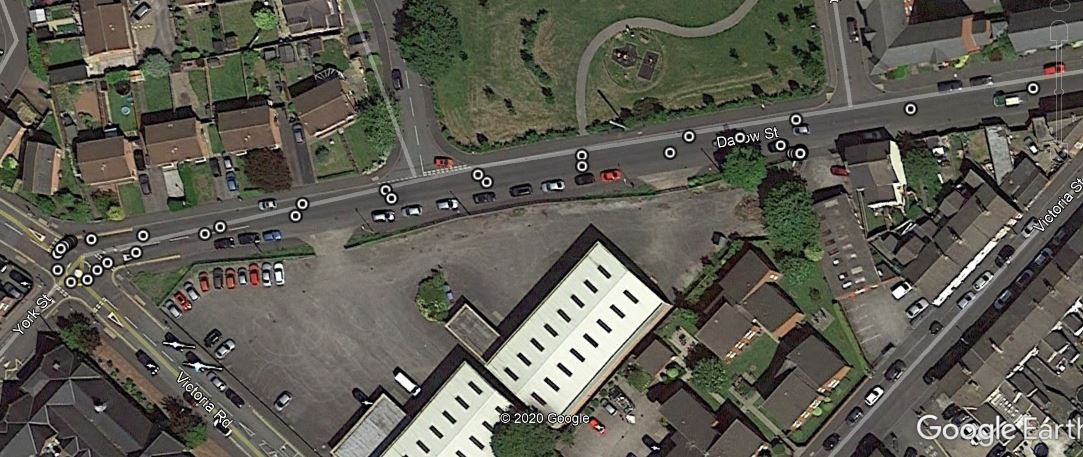

Values plotted in this chart, from the file beside it:
No of GPS Satellites Available, Time Since Start of Day (seconds), Latitude (degrees), Longitude (degrees), Velocity (km/hr), Heading (degrees), Height (km), Vertical velocity (km/hr), Sample period (seconds), Steering Angle (degrees), Wheel Speed Front Left (rad/sec), Wheel Speed Front Right (rad/sec), Wheel Speed Rear Left (rad/sec), Wheel Speed Rear Right (rad/sec), Yaw Rate (deg/sec), Indicated Vehicle Speed (km/hr), Indicated Longitudinal Acceleration (g), Indicated Lateral Acceleration (g), Handbrake (0 or 1), Gear Requested (Number fof gear employed…, Gear (Number fof gear employed 1-5), Engine Speed (rev/min), Coolant Temperature (degrees), Clutch Position (0 or 1)
137.0, 42374, 52.81, -1.639, 3.686, 294.7, 63.78, -0.05, 0.1, 304.5, 4.99, 3.78, 4.48, 3.27, -12.9, 4.27, 0.07956, -0.05916, 0.0, 1.0, 3.0, 1106, 89.0, 0.0
137.0, 42374, 52.81, -1.639, 3.827, 292.4, 63.77, -0.06, 0.1, 279.2, 5.29, 4.08, 4.74, 3.46, -13.8, 4.61, 0.08976, -0.04998, 0.0, 1.0, 3.0, 1131, 89.0, 0.0
137.0, 42374, 52.81, -1.639, 4.291, 286.3, 63.76, -0.06, 0.1, 236.2, 5.56, 4.49, 5.1, 3.91, -12.0, 4.96, 0.1091, 0.0, 0.0, 1.0, 3.0, 1221, 89.0, 0.0
137.0, 42374, 52.81, -1.639, 4.622, 290, 63.79, -0.03, 0.1, 202.5, 5.9, 4.95, 5.52, 4.4, -11.4, 5.29, 0.1397, 0.0, 0.0, 1.0, 3.0, 1296, 89.0, 0.0
137.0, 42374, 52.81, -1.639, 5.476, 299.8, 63.84, 0.02, 0.1, 156.7, 6.63, 5.53, 6.2, 5.07, -11.8, 5.83, 0.1693, 0.0, 0.0, 1.0, 3.0, 1329, 90.0, 0.0
137.0, 42374, 52.81, -1.639, 6.174, 295.1, 63.84, 0.02, 0.1, 108.2, 7.05, 6.15, 6.79, 5.79, -10.6, 6.35, 0.1897, 0.03978, 0.0, 1.0, 3.0, 1337, 90.0, 0.0
137.0, 42375, 52.81, -1.639, 6.361, 293.3, 63.81, -0.01, 0.1, 55.7, 7.65, 6.89, 7.48, 6.77, -7.9, 7.09, 0.1999, 0.07956, 0.0, 1.0, 3.0, 1344, 90.0, 0.0
137.0, 42375, 52.81, -1.639, 7.582, 300.4, 63.94, 0.11, 0.1, 0.0, 8.2, 7.49, 8.05, 7.49, -6.1, 7.69, 0.1897, 0.06936, 0.0, 1.0, 3.0, 1348, 90.0, 0.0
137.0, 42375, 52.81, -1.639, 8.464, 302, 64.02, 0.17, 0.1, 0.0, 8.65, 8.25, 8.61, 8.28, -3.6, 8.38, 0.1897, 0.1091, 0.0, 1.0, 3.0, 1357, 90.0, 0.0
137.0, 42375, 52.81, -1.639, 8.86, 301.4, 64.11, 0.23, 0.1, 0.0, 9.23, 9.19, 9.24, 9.15, 0.4, 9.05, 0.1795, 0.1397, 0.0, 1.0, 3.0, 1380, 90.0, 0.0
137.0, 42375, 52.81, -1.639, 9.742, 307, 64.29, 0.38, 0.1, 0.0, 9.85, 9.9, 9.64, 9.84, 2.1, 9.7, 0.1795, 0.1397, 0.0, 2.0, 3.0, 1447, 90.0, 0.0
137.0, 42375, 52.81, -1.639, 10.92, 308.8, 64.47, 0.51, 0.1, 0.0, 10.28, 10.76, 10.08, 10.6, 4.8, 10.25, 0.1601, 0.1601, 0.0, 2.0, 3.0, 1523, 90.0, 0.0
137.0, 42375, 52.81, -1.639, 11.19, 310, 64.72, 0.71, 0.1, 0.0, 10.7, 11.54, 10.64, 11.5, 9.3, 10.87, 0.1601, 0.1897, 0.0, 2.0, 3.0, 1586, 90.0, 0.0
137.0, 42375, 52.81, -1.639, 11.38, 306.6, 64.84, 0.77, 0.1, 0.0, 11.36, 12.46, 11.16, 12.29, 11.6, 11.67, 0.1499, 0.2101, 0.0, 2.0, 3.0, 1658, 90.0, 0.0
137.0, 42375, 52.81, -1.639, 11.78, 301.9, 64.94, 0.78, 0.1, 0.0, 12.01, 13.17, 11.67, 13.01, 13.4, 12.34, 0.1601, 0.1999, 0.0, 2.0, 3.0, 1751, 90.0, 0.0
137.0, 42376, 52.81, -1.639, 12.23, 299, 65.07, 0.84, 0.1, 0.0, 12.48, 13.84, 12.18, 13.58, 15.2, 13.01, 0.1601, 0.1693, 0.0, 2.0, 3.0, 1837, 90.0, 0.0
137.0, 42376, 52.81, -1.639, 13.28, 295.7, 65.12, 0.82, 0.1, 0.0, 13.11, 14.53, 12.83, 14.35, 16.3, 13.67, 0.1499, 0.1397, 0.0, 2.0, 3.0, 1929, 90.0, 0.0
137.0, 42376, 52.81, -1.639, 13.31, 291.7, 65.19, 0.81, 0.1, 0.0, 13.43, 15.03, 13.22, 14.79, 16.9, 14.05, 0.1193, 0.1397, 0.0, 2.0, 3.0, 2081, 90.0, 0.0
137.0, 42376, 52.81, -1.639, 13.84, 290.1, 65.26, 0.81, 0.1, 0.0, 13.83, 15.48, 13.74, 15.33, 17.3, 14.53, 0.09996, 0.1601, 0.0, 2.0, 3.0, 2221, 90.0, 0.0
137.0, 42376, 52.81, -1.639, 14.45, 288.1, 65.33, 0.81, 0.1, 0.0, 14.46, 16.04, 14.19, 15.66, 17.4, 15.13, 0.1091, 0.1897, 0.0, 2.0, 3.0, 2323, 90.0, 0.0
137.0, 42376, 52.81, -1.639, 14.53, 285.5, 65.34, 0.77, 0.1, 0.0, 15.09, 16.7, 14.61, 16.33, 18.1, 15.63, 0.1193, 0.2101, 0.0, 2.0, 3.0, 2356, 90.0, 0.0
137.0, 42376, 52.81, -1.639, 14.92, 283.6, 65.42, 0.79, 0.1, 0.0, 15.44, 17.11, 15.2, 16.83, 18.7, 16.19, 0.1295, 0.1999, 0.0, 2.0, 3.0, 2400, 90.0, 0.0
137.0, 42376, 52.81, -1.639, 15.72, 280.3, 65.39, 0.7, 0.1, 0.0, 15.95, 17.61, 15.69, 17.41, 18.5, 16.61, 0.1193, 0.1795, 0.0, 2.0, 3.0, 2423, 90.0, 0.0
137.0, 42376, 52.81, -1.639, 16.42, 275.3, 65.31, 0.59, 0.1, 0.0, 16.49, 18.13, 16.14, 17.88, 18.8, 17.12, 0.1193, 0.1897, 0.0, 2.0, 3.0, 2175, 90.0, 0.0
137.0, 42376, 52.81, -1.639, 16.87, 272.2, 65.26, 0.5, 0.1, 0.0, 16.88, 18.74, 16.65, 18.45, 19.5, 17.67, 0.1091, 0.1999, 0.0, 2.0, 3.0, 1918, 90.0, 0.0
137.0, 42376, 52.81, -1.639, 17.38, 270, 65.22, 0.43, 0.1, 0.0, 17.39, 19.28, 17.22, 18.86, 19.3, 18.19, 0.1295, 0.1999, 0.0, 2.0, 3.0, 1660, 90.0, 0.0
137.0, 42377, 52.81, -1.639, 17.82, 268.1, 65.17, 0.37, 0.1, 0.0, 18.03, 19.85, 17.81, 19.5, 19.3, 18.78, 0.1295, 0.2101, 0.0, 2.0, 3.0, 1737, 90.0, 0.0
137.0, 42377, 52.81, -1.639, 18.65, 266.3, 65.13, 0.32, 0.1, 0.0, 18.63, 20.32, 18.41, 20.12, 19.4, 19.39, 0.1397, 0.2295, 0.0, 2.0, 3.0, 1812, 90.0, 0.0
137.0, 42377, 52.81, -1.639, 18.98, 264.2, 65.07, 0.24, 0.1, 0.0, 19.45, 21.01, 19.01, 20.67, 18.7, 20.01, 0.1499, 0.1999, 0.0, 2.0, 3.0, 1850, 90.0, 0.0
137.0, 42377, 52.81, -1.639, 19.61, 262.7, 65.04, 0.2, 0.1, 0.0, 20.01, 21.66, 19.73, 21.39, 17.7, 20.67, 0.1601, 0.1795, 0.0, 2.0, 3.0, 1909, 90.0, 0.0
137.0, 42377, 52.81, -1.639, 20.28, 261, 65.0, 0.16, 0.1, 0.0, 20.62, 22.14, 20.28, 21.83, 16.7, 21.17, 0.1693, 0.1499, 0.0, 2.0, 3.0, 1963, 90.0, 0.0
137.0, 42377, 52.81, -1.639, 20.93, 258.5, 64.96, 0.13, 0.1, 0.0, 21.27, 22.57, 21.07, 22.37, 13.9, 21.84, 0.1795, 0.09996, 0.0, 2.0, 3.0, 2011, 90.0, 0.0
136.0, 42377, 52.81, -1.639, 21.75, 256.7, 64.94, 0.12, 0.1, 0.0, 21.9, 22.95, 21.72, 22.82, 11.7, 22.36, 0.1795, 0.07956, 0.0, 2.0, 3.0, 2057, 90.0, 0.0
136.0, 42377, 52.81, -1.639, 22.12, 255.4, 64.92, 0.11, 0.1, 0.0, 22.51, 23.44, 22.46, 23.36, 9.2, 22.93, 0.1795, 0.03978, 0.0, 2.0, 3.0, 2098, 90.0, 0.0
136.0, 42377, 52.81, -1.639, 22.88, 254.1, 64.9, 0.1, 0.1, 0.0, 23.3, 23.82, 23.21, 23.73, 6.4, 23.49, 0.1795, 0.00918, 0.0, 2.0, 3.0, 2120, 90.0, 0.0
136.0, 42378, 52.81, -1.639, 23.45, 252.7, 64.88, 0.09, 0.1, 0.0, 23.91, 24.21, 23.89, 24.23, 4.1, 23.95, 0.1693, 0.0, 0.0, 2.0, 3.0, 2162, 90.0, 0.0
136.0, 42378, 52.81, -1.639, 24, 253.3, 64.85, 0.09, 0.1, 0.0, 24.47, 24.79, 24.39, 24.67, 3.4, 24.48, 0.1499, 0.01938, 0.0, 2.0, 3.0, 2186, 90.0, 0.0
136.0, 42378, 52.81, -1.639, 24.68, 253.6, 64.81, 0.06, 0.1, 0.0, 25.08, 25.08, 24.93, 25.1, 2.5, 24.97, 0.1397, 0.02958, 0.0, 2.0, 3.0, 2221, 90.0, 0.0
136.0, 42378, 52.81, -1.639, 24.87, 252.6, 64.79, 0.06, 0.1, 0.0, 25.5, 25.63, 25.4, 25.58, 1.2, 25.38, 0.1397, 0.01938, 0.0, 2.0, 3.0, 2256, 90.0, 0.0
136.0, 42378, 52.81, -1.639, 25.52, 252.7, 64.74, 0.03, 0.1, 0.0, 25.96, 26.07, 25.88, 26.06, 1.0, 25.94, 0.1295, 0.03978, 0.0, 2.0, 3.0, 2288, 90.0, 0.0
136.0, 42378, 52.81, -1.639, 25.71, 252.1, 64.72, 0.03, 0.1, 0.0, 26.41, 26.46, 26.33, 26.4, 0.3, 26.3, 0.1193, 0.02958, 0.0, 2.0, 3.0, 2343, 90.0, 0.0
136.0, 42378, 52.81, -1.639, 26.4, 252.2, 64.69, 0.02, 0.1, 0.0, 26.89, 26.87, 26.71, 26.72, -0.1, 26.71, 0.1193, 0.0, 0.0, 2.0, 3.0, 2371, 90.0, 0.0
136.0, 42378, 52.81, -1.639, 26.67, 252.4, 64.67, 0.02, 0.1, 0.0, 27.25, 27.16, 27.13, 27.07, -0.5, 27.13, 0.1193, -0.01938, 0.0, 2.0, 3.0, 2405, 90.0, 0.0
136.0, 42378, 52.81, -1.639, 27.08, 252.6, 64.64, 0.02, 0.1, 0.0, 27.61, 27.54, 27.66, 27.45, -1.2, 27.5, 0.1193, 0.01938, 0.0, 3.0, 3.0, 2450, 90.0, 0.0
136.0, 42378, 52.81, -1.639, 27.38, 252.4, 64.62, 0.02, 0.1, 0.0, 27.93, 27.88, 27.65, 27.76, -1.1, 27.92, 0.1193, 0.00918, 0.0, 3.0, 3.0, 2467, 90.0, 0.0
136.0, 42378, 52.81, -1.639, 27.94, 252.3, 64.59, 0.02, 0.1, 0.0, 28.32, 28.19, 28.35, 28.16, -1.1, 28.17, 0.1091, 0.0, 0.0, 3.0, 3.0, 2488, 90.0, 0.0
137.0, 42379, 52.81, -1.639, 28.2, 252.8, 64.56, 0.01, 0.1, 0.0, 28.75, 28.69, 28.76, 28.61, -1.0, 28.64, 0.09996, 0.00918, 0.0, 3.0, 3.0, 2515, 90.0, 0.0
136.0, 42379, 52.81, -1.639, 28.71, 253, 64.54, 0.01, 0.1, 0.0, 29.08, 29.1, 29.04, 28.95, -0.2, 29.01, 0.07956, 0.03978, 0.0, 3.0, 3.0, 2538, 90.0, 0.0
137.0, 42379, 52.81, -1.639, 28.67, 252.5, 64.52, 0.01, 0.1, 0.0, 29.35, 29.37, 29.32, 29.23, -0.3, 29.22, 0.08976, 0.0, 0.0, 3.0, 3.0, 2513, 90.0, 0.0
136.0, 42379, 52.81, -1.639, 29.03, 252.9, 64.49, 0.01, 0.1, 0.0, 29.67, 29.48, 29.61, 29.41, -1.7, 29.57, 0.08976, -0.00918, 0.0, 3.0, 3.0, 2237, 90.0, 0.0
136.0, 42379, 52.81, -1.639, 29.49, 253.8, 64.46, 0.01, 0.1, 0.0, 30.07, 29.69, 29.89, 29.59, -3.3, 29.73, 0.09996, -0.04998, 0.0, 3.0, 3.0, 1883, 90.0, 0.0
136.0, 42379, 52.81, -1.639, 29.74, 252.9, 64.44, 0.01, 0.1, 0.0, 30.4, 29.95, 30.1, 29.79, -3.9, 30.07, 0.09996, -0.07956, 0.0, 3.0, 3.0, 1719, 90.0, 0.0
136.0, 42379, 52.81, -1.639, 29.8, 254, 64.43, 0.01, 0.1, 0.0, 30.68, 30.32, 30.74, 30.19, -4.1, 30.4, 0.07956, -0.04998, 0.0, 3.0, 3.0, 1736, 90.0, 0.0
137.0, 42379, 52.81, -1.639, 30.56, 255, 64.4, 0.01, 0.1, 0.0, 31.03, 30.79, 30.8, 30.5, -3.1, 30.79, 0.07956, 0.00918, 0.0, 3.0, 3.0, 1759, 90.0, 0.0
137.0, 42379, 52.81, -1.639, 30.55, 254.4, 64.37, -0.01, 0.1, 0.0, 31.28, 31.01, 31.09, 30.91, -2.3, 31.02, 0.08976, 0.00918, 0.0, 3.0, 3.0, 1776, 90.0, 0.0
137.0, 42380, 52.81, -1.639, 30.86, 255, 64.34, -0.01, 0.1, 0.0, 31.55, 31.34, 31.42, 31.27, -2.5, 31.41, 0.08976, 0.0, 0.0, 3.0, 3.0, 1798, 90.0, 0.0
137.0, 42380, 52.81, -1.639, 31.4, 254.5, 64.32, -0.02, 0.1, 0.0, 31.77, 31.59, 31.78, 31.54, -2.8, 31.64, 0.08976, -0.00918, 0.0, 3.0, 3.0, 1818, 90.0, 0.0
137.0, 42380, 52.81, -1.639, 31.32, 256.2, 64.32, -0.0, 0.1, 0.0, 32.18, 31.99, 31.98, 31.85, -2.6, 31.95, 0.07956, -0.00918, 0.0, 3.0, 3.0, 1846, 90.0, 0.0
137.0, 42380, 52.81, -1.639, 32.03, 255.5, 64.28, -0.02, 0.1, 0.0, 32.29, 32.2, 32.34, 32.08, -2.3, 32.15, 0.07956, -0.00918, 0.0, 3.0, 3.0, 1888, 90.0, 0.0
137.0, 42380, 52.81, -1.639, 32.16, 254.9, 64.31, 0.02, 0.1, 0.0, 32.65, 32.51, 32.49, 32.34, -2.6, 32.5, 0.07956, -0.01938, 0.0, 3.0, 3.0, 1909, 90.0, 0.0
... 585 more rows
